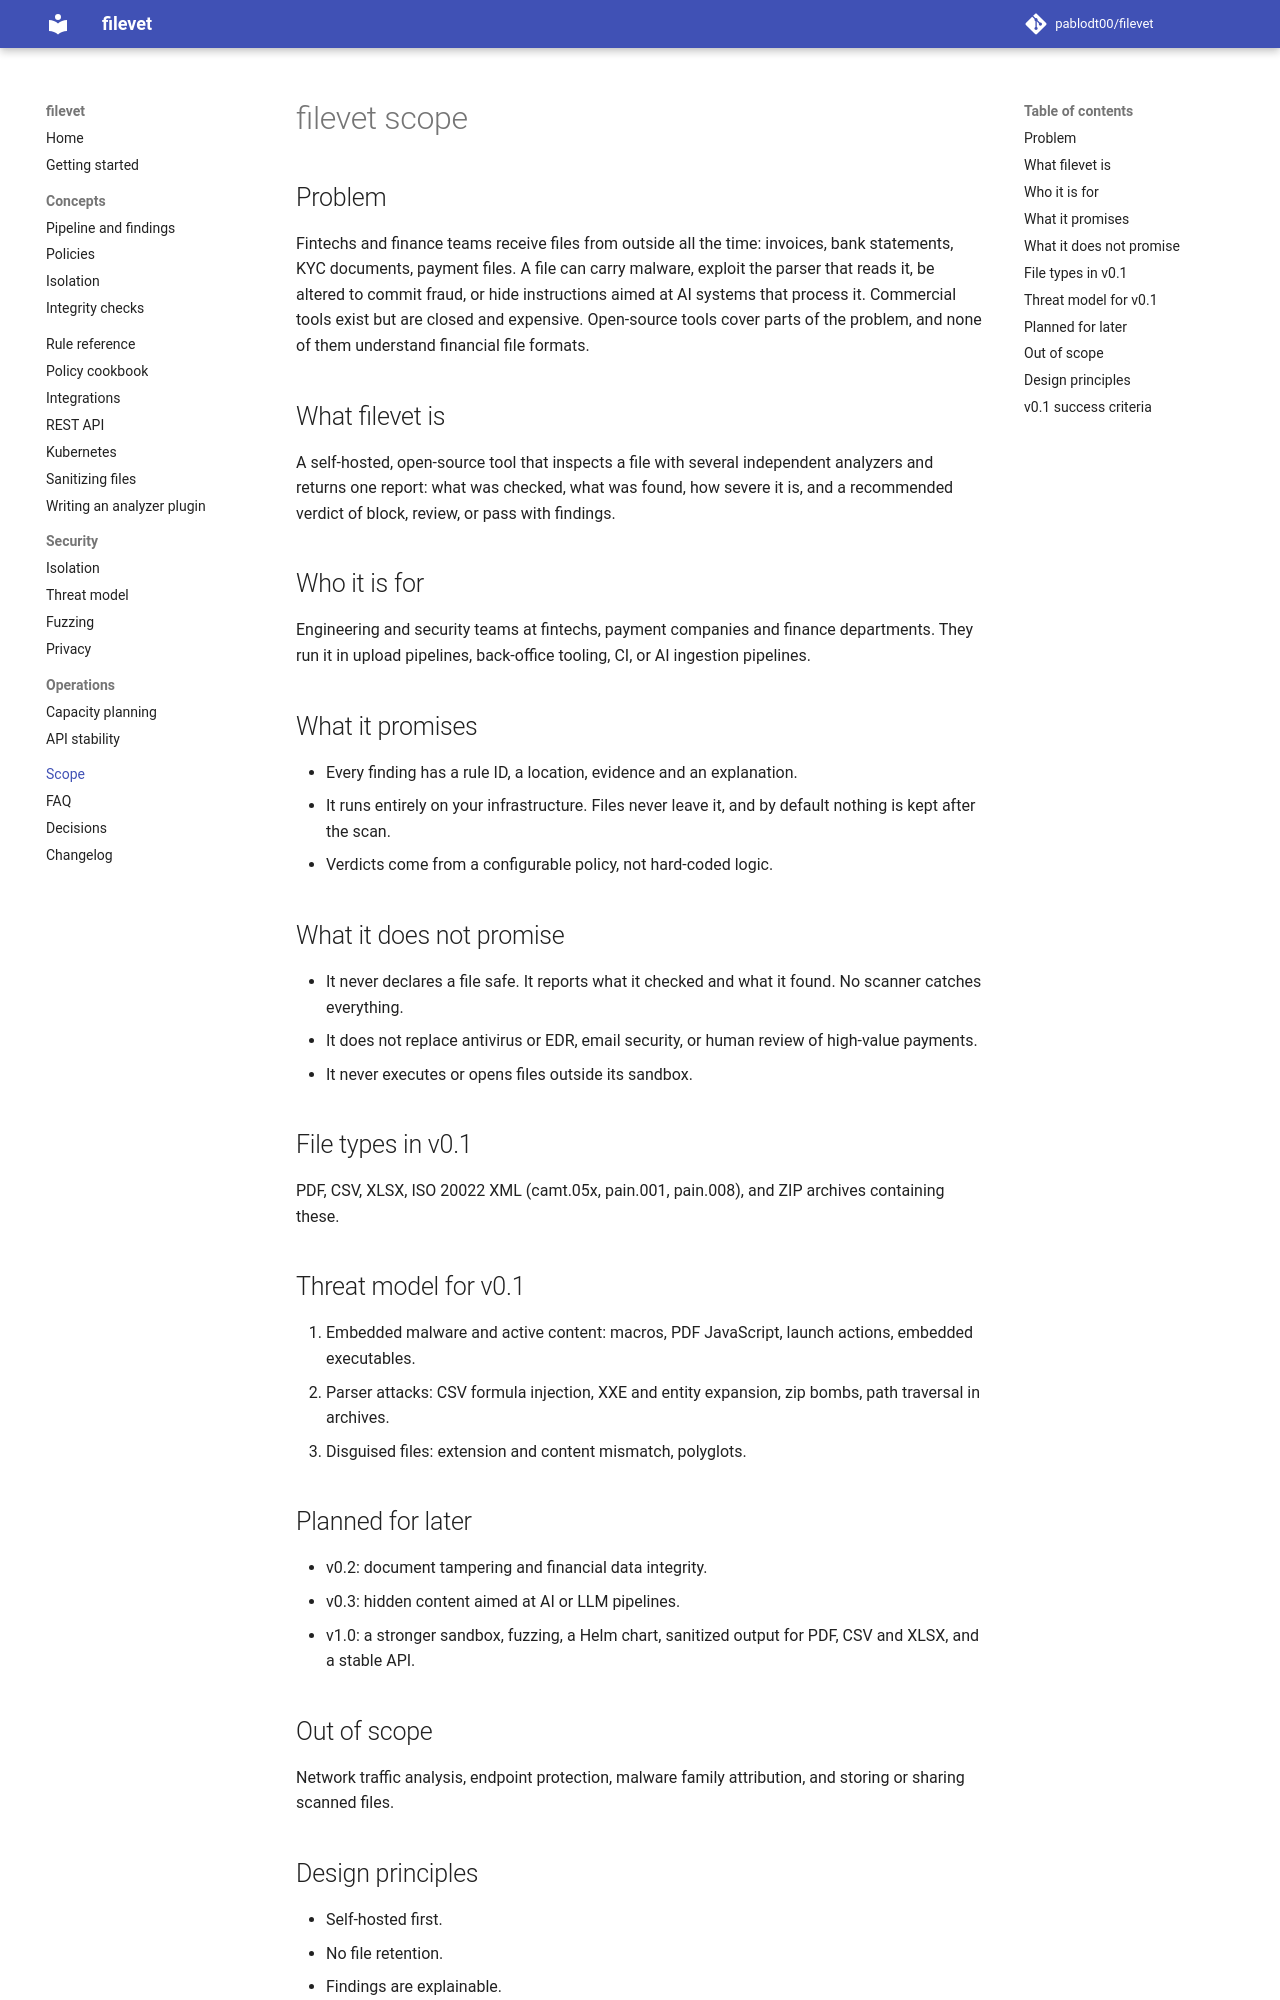

repository: pablodt00/filevet · page: 0.5/SCOPE/index.html · generator: mkdocs

# filevet scope

## Problem

Fintechs and finance teams receive files from outside all the time: invoices, bank statements, KYC documents, payment files. A file can carry malware, exploit the parser that reads it, be altered to commit fraud, or hide instructions aimed at AI systems that process it. Commercial tools exist but are closed and expensive. Open-source tools cover parts of the problem, and none of them understand financial file formats.

## What filevet is

A self-hosted, open-source tool that inspects a file with several independent analyzers and returns one report: what was checked, what was found, how severe it is, and a recommended verdict of block, review, or pass with findings.

## Who it is for

Engineering and security teams at fintechs, payment companies and finance departments. They run it in upload pipelines, back-office tooling, CI, or AI ingestion pipelines.

## What it promises

- Every finding has a rule ID, a location, evidence and an explanation.
- It runs entirely on your infrastructure. Files never leave it, and by default nothing is kept after the scan.
- Verdicts come from a configurable policy, not hard-coded logic.

## What it does not promise

- It never declares a file safe. It reports what it checked and what it found. No scanner catches everything.
- It does not replace antivirus or EDR, email security, or human review of high-value payments.
- It never executes or opens files outside its sandbox.

## File types in v0.1

PDF, CSV, XLSX, ISO 20022 XML (camt.05x, pain.001, pain.008), and ZIP archives containing these.

## Threat model for v0.1

1. Embedded malware and active content: macros, PDF JavaScript, launch actions, embedded executables.
2. Parser attacks: CSV formula injection, XXE and entity expansion, zip bombs, path traversal in archives.
3. Disguised files: extension and content mismatch, polyglots.

## Planned for later

- v0.2: document tampering and financial data integrity.
- v0.3: hidden content aimed at AI or LLM pipelines.
- v1.0: a stronger sandbox, fuzzing, a Helm chart, sanitized output for PDF, CSV and XLSX, and a stable API.

## Out of scope

Network traffic analysis, endpoint protection, malware family attribution, and storing or sharing scanned files.
